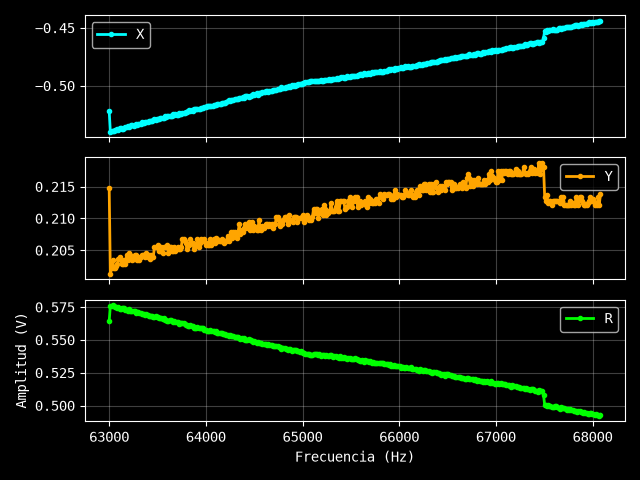

Values plotted in this chart, from the file beside it:
Excitación: 0.85 V
Frecuencia (Hz), X (V), Y (V), R (V)
63000, -0.5217, 0.2148, 0.5642
63012, -0.5397, 0.2013, 0.576
63024, -0.5394, 0.2022, 0.5761
63036, -0.5394, 0.2034, 0.5765
63048, -0.5391, 0.2022, 0.5758
63060, -0.5385, 0.2022, 0.5752
63072, -0.5382, 0.2025, 0.575
63084, -0.5376, 0.2028, 0.5746
63096, -0.5379, 0.2037, 0.5752
63108, -0.5364, 0.204, 0.5739
63120, -0.5364, 0.2034, 0.5737
63132, -0.537, 0.2028, 0.574
63144, -0.537, 0.2028, 0.574
63156, -0.5367, 0.2034, 0.5739
63168, -0.5355, 0.2028, 0.5726
63180, -0.5352, 0.2043, 0.5729
63192, -0.5346, 0.2034, 0.572
63204, -0.5355, 0.2046, 0.5733
63216, -0.5346, 0.2043, 0.5723
63228, -0.5343, 0.2037, 0.5718
63240, -0.5343, 0.2034, 0.5717
63252, -0.5346, 0.2037, 0.5721
63264, -0.5343, 0.2043, 0.572
63276, -0.5328, 0.2043, 0.5706
63288, -0.534, 0.2034, 0.5714
63300, -0.5334, 0.204, 0.5711
63312, -0.5328, 0.2034, 0.5703
63324, -0.5331, 0.204, 0.5708
63336, -0.5316, 0.2043, 0.5695
63348, -0.5319, 0.2043, 0.5698
63360, -0.5322, 0.2043, 0.5701
63372, -0.5313, 0.204, 0.5691
63384, -0.5316, 0.2046, 0.5696
63396, -0.5313, 0.204, 0.5691
63408, -0.5304, 0.2043, 0.5684
63420, -0.5307, 0.2037, 0.5685
63432, -0.5304, 0.2043, 0.5684
63444, -0.5304, 0.204, 0.5683
63456, -0.5298, 0.204, 0.5677
63468, -0.5286, 0.2055, 0.5671
63480, -0.5295, 0.2055, 0.568
63492, -0.5286, 0.2055, 0.5671
63505, -0.5289, 0.2058, 0.5675
63517, -0.5283, 0.2049, 0.5666
63529, -0.528, 0.2049, 0.5664
63541, -0.5277, 0.2055, 0.5663
63553, -0.528, 0.2046, 0.5663
63565, -0.5277, 0.2055, 0.5663
63577, -0.5265, 0.2055, 0.5652
63589, -0.5268, 0.2055, 0.5655
63601, -0.5259, 0.2058, 0.5647
63613, -0.5259, 0.2046, 0.5643
63625, -0.5265, 0.2055, 0.5652
63637, -0.5262, 0.2055, 0.5649
63649, -0.5259, 0.2049, 0.5644
63661, -0.5247, 0.2049, 0.5633
63673, -0.5256, 0.2055, 0.5643
63685, -0.5247, 0.2049, 0.5633
63697, -0.525, 0.2052, 0.5637
... 366 more rows
